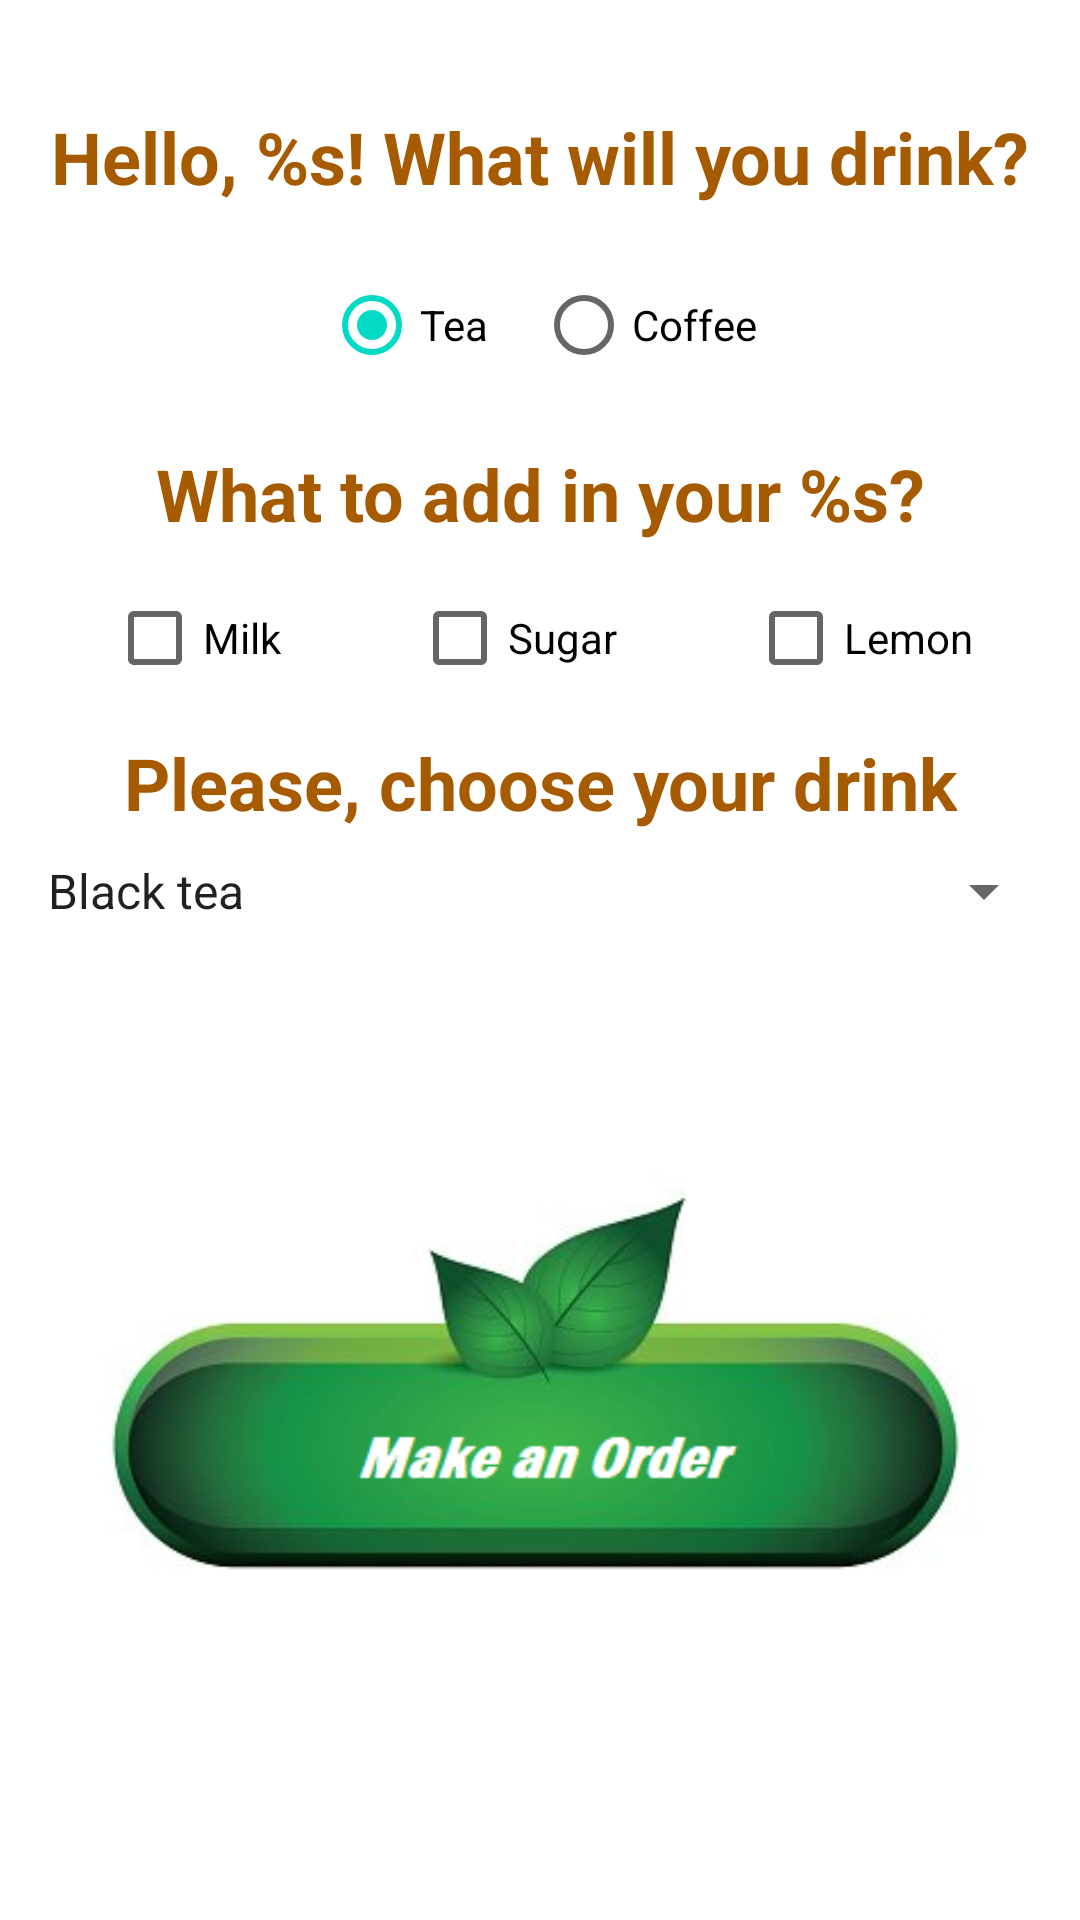

Layout XML and referenced resources for this Android screen:
<!-- AndroidManifest.xml: application theme Theme.AmazonCafe -->
<!-- res/layout/activity_create_order.xml -->
<?xml version="1.0" encoding="utf-8"?>
<androidx.constraintlayout.widget.ConstraintLayout xmlns:android="http://schemas.android.com/apk/res/android"
    xmlns:app="http://schemas.android.com/apk/res-auto"
    xmlns:tools="http://schemas.android.com/tools"
    android:layout_width="match_parent"
    android:layout_height="match_parent"
    tools:context=".CreateOrderActivity">

    <TextView
        android:id="@+id/textViewWelcome"
        android:layout_width="wrap_content"
        android:layout_height="wrap_content"
        android:text="@string/hello_user"
        android:layout_marginTop="36dp"
        android:layout_marginBottom="8dp"
        android:textSize="24sp"
        android:textStyle="bold"
        android:textAlignment="center"
        android:textColor="@color/dark_brown"
        app:layout_constraintTop_toTopOf="parent"
        app:layout_constraintStart_toStartOf="parent"
        app:layout_constraintEnd_toEndOf="parent" />

    <RadioGroup
        android:id="@+id/radioGroup"
        android:layout_width="wrap_content"
        android:layout_height="wrap_content"
        android:orientation="horizontal"
        android:layout_margin="8dp"
        app:layout_constraintTop_toBottomOf="@+id/textViewWelcome"
        app:layout_constraintStart_toStartOf="parent"
        app:layout_constraintEnd_toEndOf="parent">

        <RadioButton
            android:id="@+id/radioButtonTea"
            android:layout_width="wrap_content"
            android:layout_height="wrap_content"
            android:layout_margin="8dp"
            android:checked="true"
            android:onClick="onClickChangeDrink"
            android:text="@string/radiobutton_tea"/>

        <RadioButton
            android:id="@+id/radioButtoncoffee"
            android:layout_width="wrap_content"
            android:layout_height="wrap_content"
            android:layout_margin="8dp"
            android:onClick="onClickChangeDrink"
            android:text="@string/radiobutton_coffee"/>
    </RadioGroup>

    <TextView
        android:id="@+id/textViewAdditions"
        android:layout_width="wrap_content"
        android:layout_height="wrap_content"
        android:text="@string/textview_choose_drink"
        android:layout_margin="8dp"
        android:textSize="24sp"
        android:textStyle="bold"
        android:textAlignment="center"
        android:textColor="@color/dark_brown"
        app:layout_constraintTop_toBottomOf="@+id/radioGroup"
        app:layout_constraintStart_toStartOf="parent"
        app:layout_constraintEnd_toEndOf="parent"/>

    <CheckBox
        android:id="@+id/checkboxMilk"
        android:layout_width="wrap_content"
        android:layout_height="wrap_content"
        android:text="@string/checkbox_milk"
        android:layout_margin="8dp"
        app:layout_constraintTop_toBottomOf="@+id/textViewAdditions"
        app:layout_constraintStart_toStartOf="parent"
        app:layout_constraintEnd_toStartOf="@+id/checkboxSugar"/>

    <CheckBox
        android:id="@+id/checkboxSugar"
        android:layout_width="wrap_content"
        android:layout_height="wrap_content"
        android:text="@string/checkbox_sugar"
        android:layout_margin="8dp"
        app:layout_constraintTop_toBottomOf="@+id/textViewAdditions"
        app:layout_constraintStart_toEndOf="@+id/checkboxMilk"
        app:layout_constraintEnd_toStartOf="@+id/checkboxLemon"/>

    <CheckBox
        android:id="@+id/checkboxLemon"
        android:layout_width="wrap_content"
        android:layout_height="wrap_content"
        android:text="@string/checkbox_lemon"
        android:layout_margin="8dp"
        app:layout_constraintTop_toBottomOf="@+id/textViewAdditions"
        app:layout_constraintStart_toEndOf="@+id/checkboxSugar"
        app:layout_constraintEnd_toEndOf="parent"/>

    <TextView
        android:id="@+id/textViewChooseDrink"
        android:layout_width="wrap_content"
        android:layout_height="wrap_content"
        android:text="@string/textview_choose_options"
        android:layout_margin="8dp"
        android:textSize="24sp"
        android:textStyle="bold"
        android:textAlignment="center"
        android:textColor="@color/dark_brown"
        app:layout_constraintTop_toBottomOf="@+id/checkboxSugar"
        app:layout_constraintStart_toStartOf="parent"
        app:layout_constraintEnd_toEndOf="parent"/>

    <Spinner
        android:id="@+id/spinnerTea"
        android:layout_width="match_parent"
        android:layout_height="wrap_content"
        android:entries="@array/spinner_tea"
        android:visibility="visible"
        android:layout_margin="8dp"
        app:layout_constraintTop_toBottomOf="@+id/textViewChooseDrink"
        app:layout_constraintStart_toStartOf="parent"
        app:layout_constraintEnd_toEndOf="parent"/>

    <Spinner
        android:id="@+id/spinnerCoffee"
        android:layout_width="match_parent"
        android:layout_height="wrap_content"
        android:entries="@array/spinner_coffee"
        android:visibility="invisible"
        android:layout_margin="8dp"
        app:layout_constraintTop_toBottomOf="@+id/textViewChooseDrink"
        app:layout_constraintStart_toStartOf="parent"
        app:layout_constraintEnd_toEndOf="parent"/>

    <ImageView
        android:id="@+id/buttonSendOrder"
        android:layout_width="0dp"
        android:layout_height="0dp"
        android:src="@drawable/flowerbuttonorder"
        android:contentDescription="@string/button_send_order"
        android:layout_margin="8dp"
        android:onClick="onClickSendOrder"
        app:layout_constraintTop_toBottomOf="@+id/spinnerTea"
        app:layout_constraintStart_toStartOf="parent"
        app:layout_constraintEnd_toEndOf="parent"
        app:layout_constraintBottom_toBottomOf="parent"/>

</androidx.constraintlayout.widget.ConstraintLayout>
<!-- resources referenced by this layout -->
<resources>
  <string-array name="spinner_coffee">
          <item>Americano</item>
          <item>Espresso</item>
          <item>Capuchino</item>
      </string-array>
  <string-array name="spinner_tea">
          <item>Black tea</item>
          <item>Green tea</item>
          <item>Red tea</item>
      </string-array>
  <color name="dark_brown">#A65B00</color>
  <!-- drawable flowerbuttonorder: png bitmap (drawable, 80105 bytes) -->
  <string name="button_send_order">buttonOfOrder</string>
  <string name="checkbox_lemon">Lemon</string>
  <string name="checkbox_milk">Milk</string>
  <string name="checkbox_sugar">Sugar</string>
  <string name="hello_user">Hello, %s! What will you drink?</string>
  <string name="radiobutton_coffee">Coffee</string>
  <string name="radiobutton_tea">Tea</string>
  <string name="textview_choose_drink">What to add in your %s?</string>
  <string name="textview_choose_options">Please, choose your drink</string>
  <style name="Theme.AmazonCafe" parent="Theme.MaterialComponents.DayNight.NoActionBar">
          
          <item name="colorPrimary">@color/purple_500</item>
          <item name="colorPrimaryVariant">@color/purple_700</item>
          <item name="colorOnPrimary">@color/white</item>
          
          <item name="colorSecondary">@color/teal_200</item>
          <item name="colorSecondaryVariant">@color/teal_700</item>
          <item name="colorOnSecondary">@color/black</item>
          
          <item name="android:statusBarColor" tools:targetApi="l">?attr/colorPrimaryVariant</item>
          
      </style>
  <color name="purple_500">#FF6200EE</color>
  <color name="purple_700">#FF3700B3</color>
  <color name="white">#FFFFFFFF</color>
  <color name="teal_200">#FF03DAC5</color>
  <color name="teal_700">#FF018786</color>
  <color name="black">#FF000000</color>
</resources>
